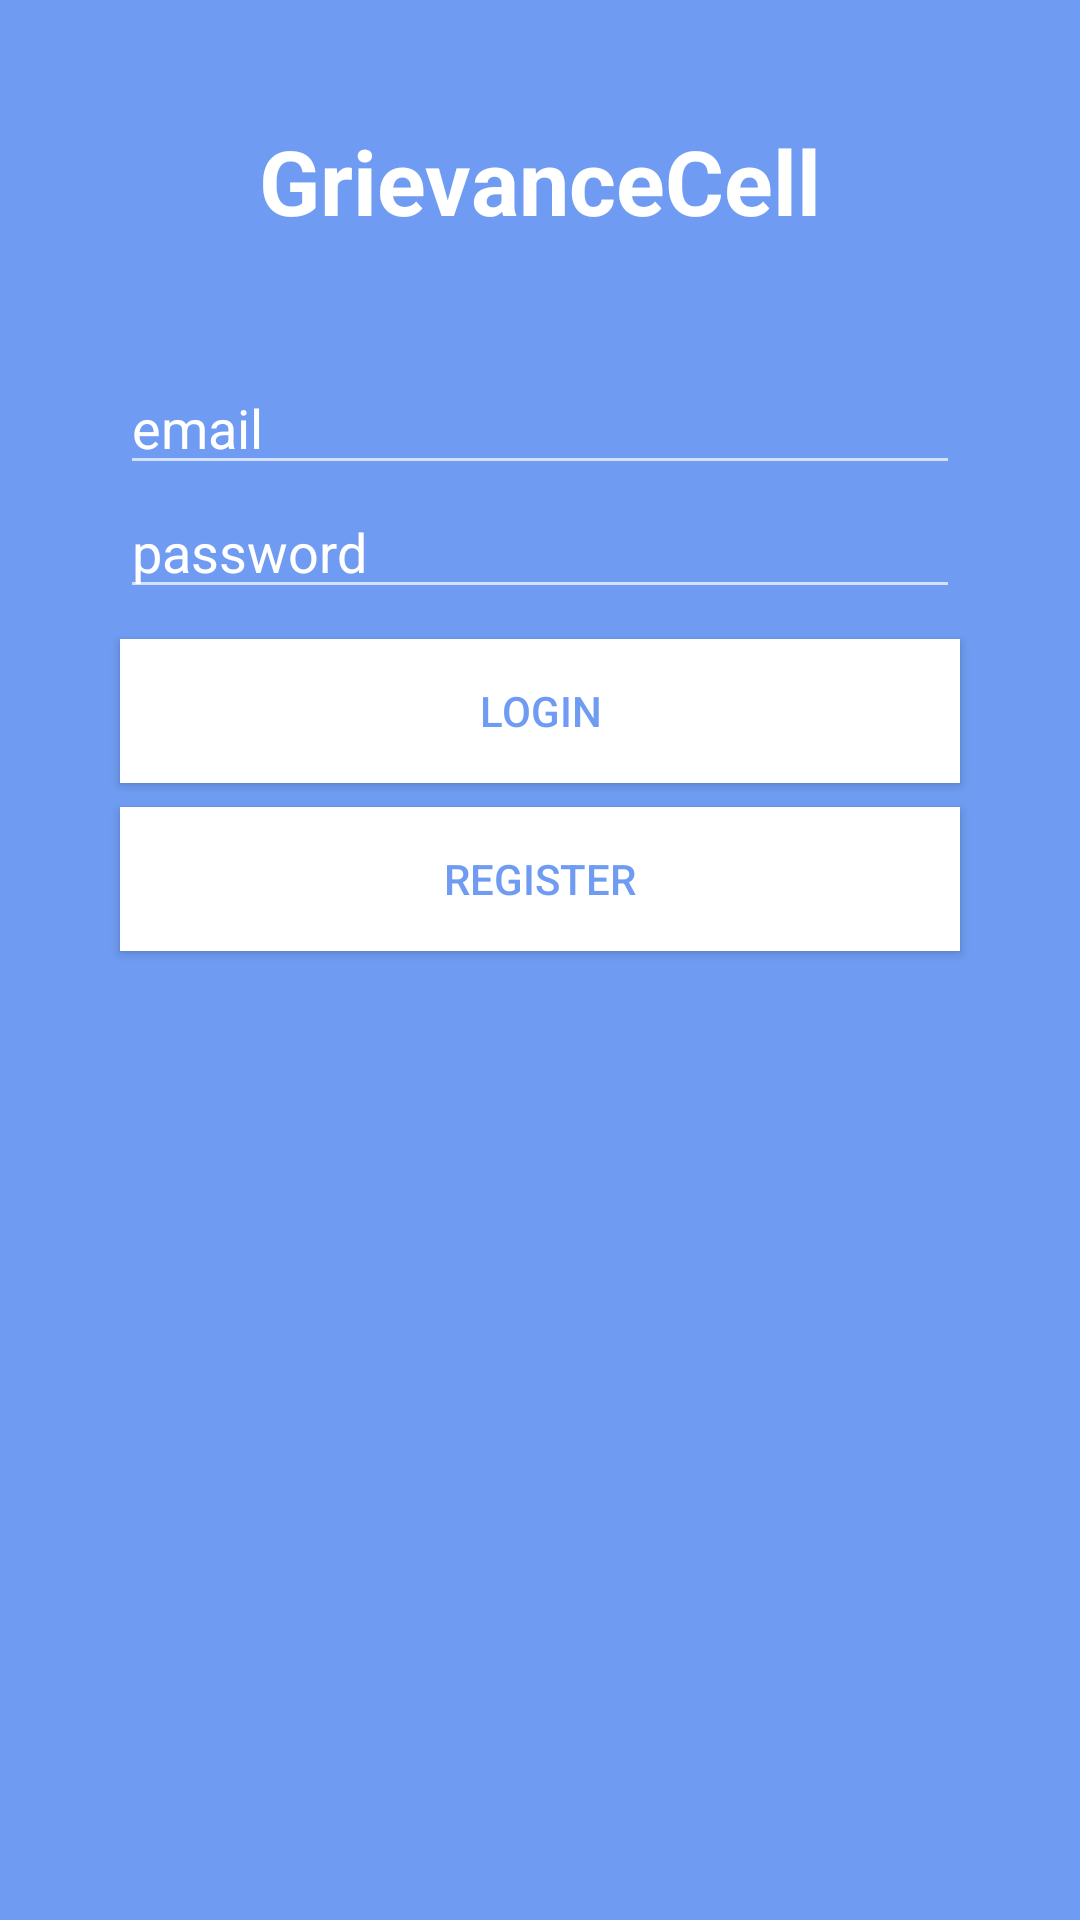

Write the Android layout XML for this screen, with the resource values it uses.
<!-- AndroidManifest.xml: application theme Theme.AppCompat -->
<!-- res/layout/activity_log_in.xml -->
<LinearLayout xmlns:android="http://schemas.android.com/apk/res/android"
    xmlns:tools="http://schemas.android.com/tools"
    android:layout_width="match_parent"
    android:layout_height="match_parent"
    android:orientation="vertical"
    android:background="@color/colorPrimary"
    tools:context="com.example.a1406074.grivancecell.login.LogInActivity"
    >

    

    <TextView
        android:id="@+id/titleChat"
        android:layout_width="wrap_content"
        android:layout_height="wrap_content"
        android:text="GrievanceCell"
        android:textStyle="bold"
        android:textColor="@color/text_color"
        android:layout_gravity="center"
        android:textSize="30sp"
        android:layout_marginTop="@dimen/log_in_margin"/>

    <EditText
        android:id="@+id/edit_text_email_login"
        android:inputType="textEmailAddress"
        android:layout_width="match_parent"
        android:layout_height="wrap_content"
        android:textColor="@color/text_color"
        android:textColorHint="@color/text_color"
        android:layout_marginLeft="@dimen/log_in_margin"
        android:layout_marginRight="@dimen/log_in_margin"
        android:layout_marginTop="40dp"
        android:hint="email"/>

    <EditText
        android:id="@+id/edit_text_password_log_in"
        android:layout_width="match_parent"
        android:layout_height="wrap_content"
        android:inputType="textPassword"
        android:ems="10"
        android:textColor="@color/text_color"
        android:textColorHint="@color/text_color"
        android:layout_marginLeft="@dimen/log_in_margin"
        android:layout_marginRight="@dimen/log_in_margin"
        android:hint="password"/>

    <Button
        android:id="@+id/btn_login"
        android:layout_width="match_parent"
        android:layout_height="wrap_content"
        android:text="LogIn"
        android:background="@color/text_color"
        android:textColor="@color/colorPrimary"
        android:layout_marginTop="10dp"
        android:layout_marginLeft="@dimen/log_in_margin"
        android:layout_marginRight="@dimen/log_in_margin"/>

    <Button
        android:id="@+id/btn_register"
        android:layout_width="match_parent"
        android:layout_height="wrap_content"
        android:text="Register"
        android:textColor="@color/colorPrimary"
        android:background="@color/text_color"
        android:layout_marginTop="8dp"
        android:layout_marginLeft="@dimen/log_in_margin"
        android:layout_marginRight="@dimen/log_in_margin"/>

</LinearLayout>
<!-- resources referenced by this layout -->
<resources>
  <color name="colorPrimary">#6f9cf2</color>
  <color name="text_color">#FFFFFF</color>
  <dimen name="log_in_margin">40dp</dimen>
</resources>
